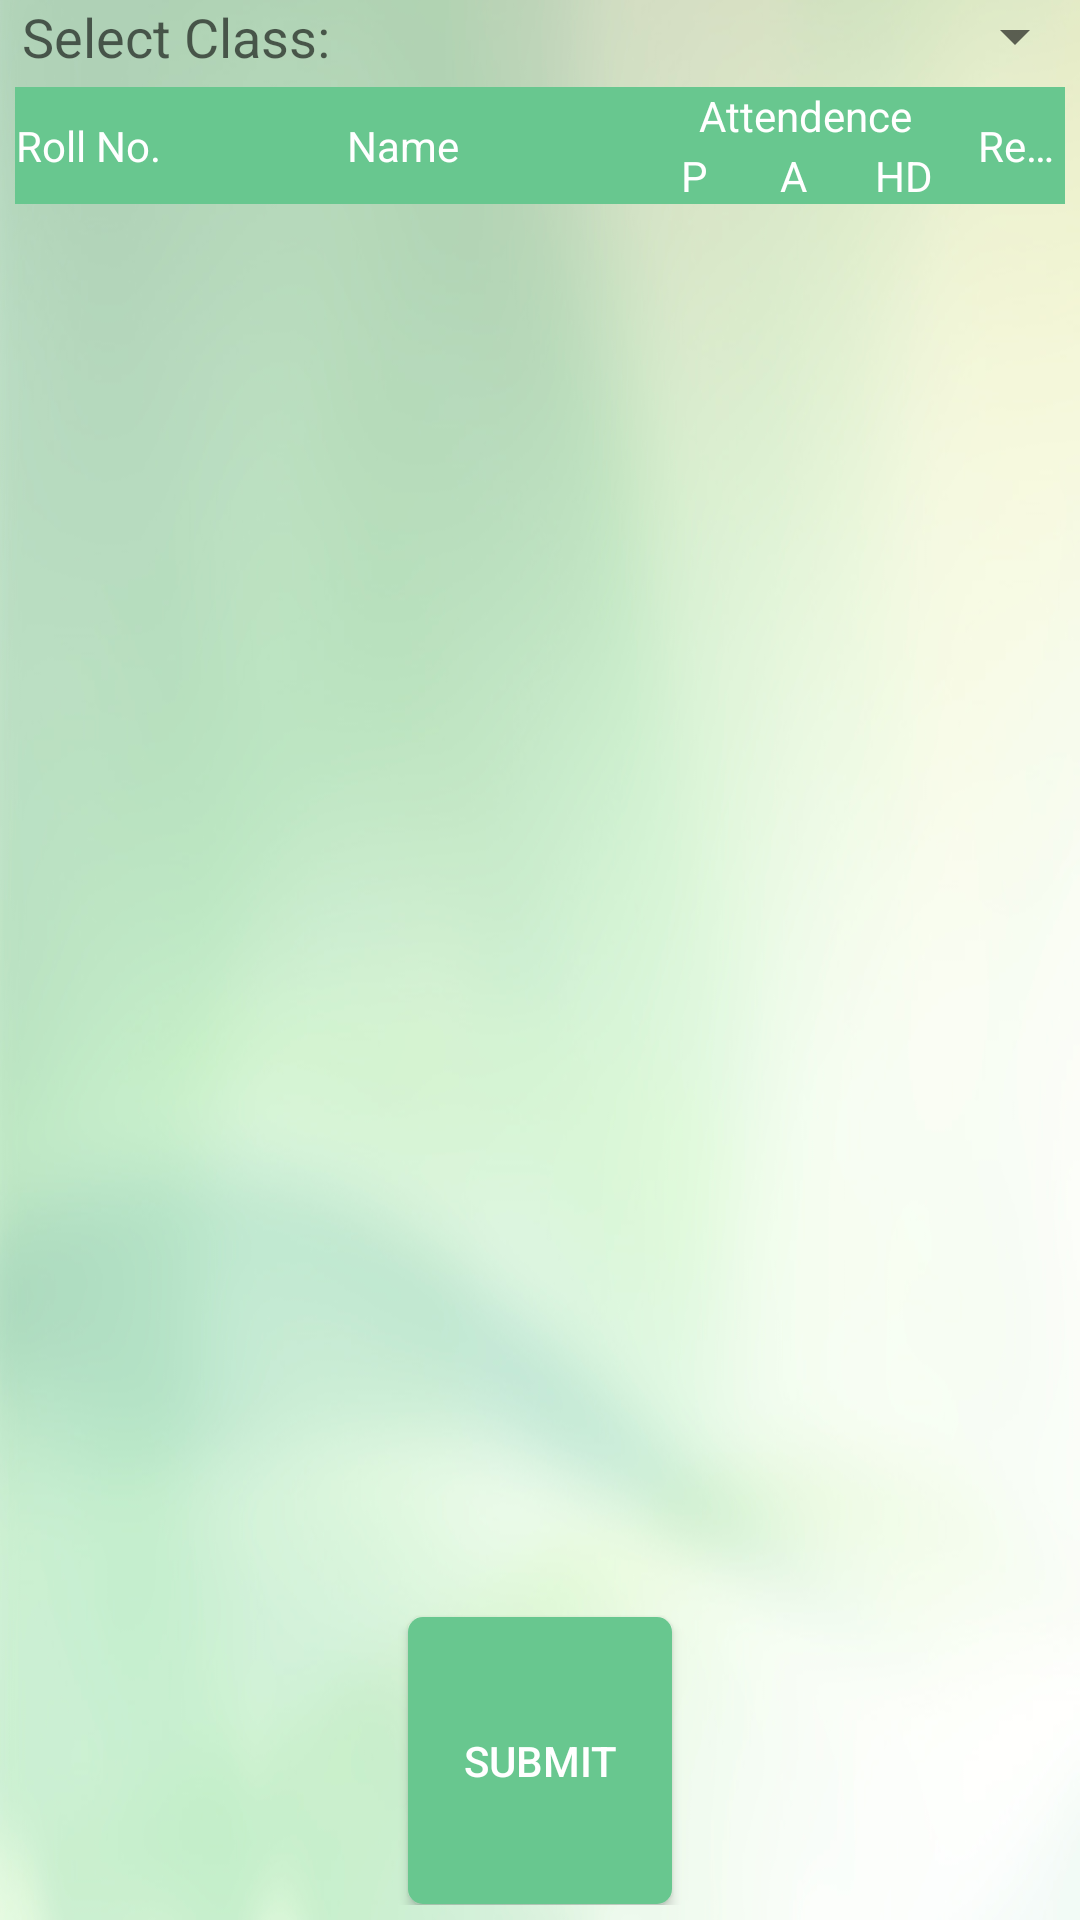

Android layout source for this screen:
<!-- AndroidManifest.xml: application theme CustomActionBarTheme -->
<!-- res/layout/fragment_attendance.xml -->
<?xml version="1.0" encoding="utf-8"?>
<LinearLayout xmlns:android="http://schemas.android.com/apk/res/android"
    android:layout_width="match_parent"
    android:layout_height="match_parent"
    android:background="@drawable/inner_bg"
    android:orientation="vertical" >

    <LinearLayout
        android:layout_width="match_parent"
        android:layout_height="wrap_content"
        android:layout_gravity="center_vertical|center_horizontal"
        android:layout_marginLeft="5dp"
        android:orientation="horizontal" >

        <TextView
            android:id="@+id/textView8"
            android:layout_width="wrap_content"
            android:layout_height="match_parent"
            android:gravity="center_vertical"
            android:text="Select Class: "
            android:textAppearance="?android:attr/textAppearanceMedium" />

        <Spinner
            android:id="@+id/spinnerClass"
            style="@style/Widget.AppCompat.TextView.SpinnerItem"
            android:layout_width="match_parent"
            android:layout_height="wrap_content"
            android:spinnerMode="dialog" />
    </LinearLayout>

    <LinearLayout
        android:id="@+id/listheader"
        android:layout_width="match_parent"
        android:layout_height="wrap_content"
        android:layout_margin="5dp"
        
        android:background="#68C78F"
        android:gravity="center_vertical"
        android:orientation="horizontal"
        android:weightSum="100" >

        <TextView
            android:id="@+id/textView2"
            android:layout_width="wrap_content"
            android:layout_height="wrap_content"
            android:gravity="center"
            android:scrollHorizontally="true"
            android:singleLine="true"
            android:text="@string/Roll_NoTxt"
            android:textColor="#FFFFFF" />

        <TextView
            android:layout_width="1dp"
            android:layout_height="match_parent"
            android:background="#000000"
            android:visibility="invisible" />

        <TextView
            android:id="@+id/textView3"
            android:layout_width="160dp"
            android:layout_height="wrap_content"
            android:gravity="center"
            android:text="@string/StudentNameTxt"
            android:textColor="#FFFFFF" />

        <TextView
            android:layout_width="1dp"
            android:layout_height="match_parent"
            android:background="#000000"
            android:visibility="invisible" />

        <LinearLayout
            android:layout_width="wrap_content"
            android:layout_height="wrap_content"
            android:gravity="center"
            android:orientation="vertical" >

            <TextView
                android:id="@+id/textView5"
                android:layout_width="wrap_content"
                android:layout_height="wrap_content"
                android:gravity="center"
                android:scrollHorizontally="true"
                android:singleLine="true"
                android:text="@string/AttendenceTxt"
                android:textColor="#FFFFFF" />

            <TextView
                android:id="@+id/div"
                android:layout_width="match_parent"
                android:layout_height="1dp"
                android:background="#000000"
                android:visibility="invisible" />

            <LinearLayout
                android:id="@+id/attendenceH"
                android:layout_width="wrap_content"
                android:layout_height="wrap_content"
                android:weightSum="100" >

                <TextView
                    android:id="@+id/textView6"
                    android:layout_width="32dp"
                    android:layout_height="wrap_content"
                    android:gravity="center"
                    android:scrollHorizontally="true"
                    android:singleLine="true"
                    android:text="@string/abc_P"
                    android:textColor="#FFFFFF" />

                <TextView
                    android:layout_width="1dp"
                    android:layout_height="match_parent"
                    android:background="#000000"
                    android:visibility="invisible" />

                <TextView
                    android:id="@+id/textView7"
                    android:layout_width="32dp"
                    android:layout_height="wrap_content"
                    android:gravity="center"
                    android:scrollHorizontally="true"
                    android:singleLine="true"
                    android:text="@string/abc_A"
                    android:textColor="#FFFFFF" />

                <TextView
                    android:layout_width="1dp"
                    android:layout_height="match_parent"
                    android:background="#000000"
                    android:visibility="invisible" />

                <TextView
                    android:id="@+id/textViewhd"
                    android:layout_width="40dp"
                    android:layout_height="wrap_content"
                    android:gravity="center"
                    android:scrollHorizontally="true"
                    android:singleLine="true"
                    android:text="@string/abc_H"
                    android:textColor="#FFFFFF" />
            </LinearLayout>
        </LinearLayout>

        <TextView
            android:layout_width="1dp"
            android:layout_height="match_parent"
            android:background="#000000"
            android:visibility="invisible" />

        <TextView
            android:id="@+id/textView9"
            android:layout_width="match_parent"
            android:layout_height="wrap_content"
            android:gravity="center"
            android:scrollHorizontally="true"
            android:singleLine="true"
            android:text="@string/RemarksTxt"
            android:textColor="#FFFFFF" />
    </LinearLayout>

    <LinearLayout
        android:layout_width="match_parent"
        android:layout_height="match_parent"
        android:gravity="center_horizontal"
        android:orientation="vertical"
        android:layout_margin="5dp"
        android:scrollbars="vertical"
        android:weightSum="1" >

        <ListView
            android:id="@+id/student_list"
            android:layout_width="match_parent"
            android:layout_height="wrap_content"
            android:layout_weight=".9" >
        </ListView>

        <Button
            android:id="@+id/SubmitBtn"
            android:layout_width="wrap_content"
            android:layout_height="@dimen/Button_height"
            android:layout_marginTop="5dp"
            android:layout_weight=".1"
            android:background="@drawable/positive_buttons"
            android:text="@string/SubmitBtnTxt"
            android:textColor="#FFFFFF" />

        <Button
            android:id="@+id/ModifyBtn"
            android:layout_width="wrap_content"
            android:layout_height="25dp"
            android:layout_marginTop="10dp"
            android:background="@drawable/positive_buttons"
            android:text="Modify"
            android:visibility="gone" />
    </LinearLayout>

</LinearLayout>
<!-- resources referenced by this layout -->
<resources>
  <dimen name="Button_height">45dp</dimen>
  <!-- drawable inner_bg: png bitmap (drawable, 289589 bytes) -->
  <!-- drawable positive_buttons (drawable) -->
  <?xml version="1.0" encoding="utf-8"?>
  <selector xmlns:android="http://schemas.android.com/apk/res/android">
  
      <item android:state_pressed="true"><shape>
              <solid android:color="#E26A6A" />
  
              <stroke android:width="1dp" android:color="#3B924D" />
  
              <corners android:radius="5dp" />
  
              <padding android:left="5dp" android:right="5dp" />
          </shape></item>
      <item><shape>
  
              
              <solid android:color="#68C78F" />
              
  
              <corners android:radius="5dp" />
  
              <padding android:left="5dp" android:right="5dp" />
          </shape></item>
  
  </selector>
  <string name="AttendenceTxt">  Attendence  </string>
  <string name="RemarksTxt" translatable="false">Remarks</string>
  <string name="Roll_NoTxt" translatable="false">Roll No.</string>
  <string name="StudentNameTxt" translatable="false">Name</string>
  <string name="SubmitBtnTxt" translatable="false"> Submit </string>
  <string name="abc_A" translatable="false">A</string>
  <string name="abc_H" translatable="false">HD</string>
  <string name="abc_P" translatable="false">P</string>
  <style name="CustomActionBarTheme" parent="@style/Theme.AppCompat.Light">
          <item name="android:actionBarStyle">@style/MyActionBar</item>
          <item name="android:windowFullscreen">true</item>
          
          <item name="actionBarStyle">@style/MyActionBar</item>
          
      </style>
  <style name="MyActionBar" parent="@style/Widget.AppCompat.Light.ActionBar.Solid.Inverse">
  
          
          <item name="android:background">@drawable/innerpage_top</item>
          <item name="background">@drawable/innerpage_top</item>
          <item name="android:actionBarTabTextStyle">@style/Base.TextAppearance.AppCompat.Display1</item>
      </style>
  <!-- drawable innerpage_top: png bitmap (drawable, 114061 bytes) -->
</resources>
